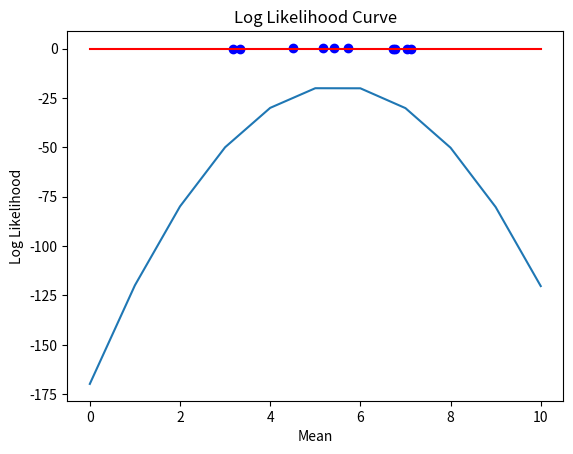

Here is the Python script that generated this plot:
import numpy as np
import math
import matplotlib.pyplot as plt
from numpy import random


def gaussian(x, mean, variance):
    const = 1/(((2*math.pi)**0.5)*sigma)
    y = math.e**((-0.5*(sigma**2))*((x - mean)**2))
    return y*const

def likelihood(x, mean):
    p = 1
    for i in x:
        p *= gaussian(i, mean, 1)
    return p

mean = 5
variance = 1
sigma = math.sqrt(variance)
const = 1/(((2*math.pi)**0.5)*sigma)
x = random.normal(mean, sigma, 10)
y = [gaussian(i, mean, sigma) for i in x]
plt.plot(x, y, 'bo')
plt.title("Distribution")
plt.savefig("Gaussian_dist")
plt.show()

means = [0]*11
likelihoods = [0]*11
for i in range(0, 11):
    likelihoods[i] = likelihood(x, i)
    means[i] = i

plt.plot(means, likelihoods, 'red')
plt.xlabel("Mean")
plt.ylabel("Likelihood")
plt.title("Likelihood curve")
plt.savefig("likelihood_curve")
plt.show()

log_likelihood = [math.log(i) for i in likelihoods]
plt.plot(means, log_likelihood)
plt.xlabel("Mean")
plt.ylabel("Log Likelihood")
plt.title("Log Likelihood Curve")
plt.savefig("log_likelihood")
plt.show()
